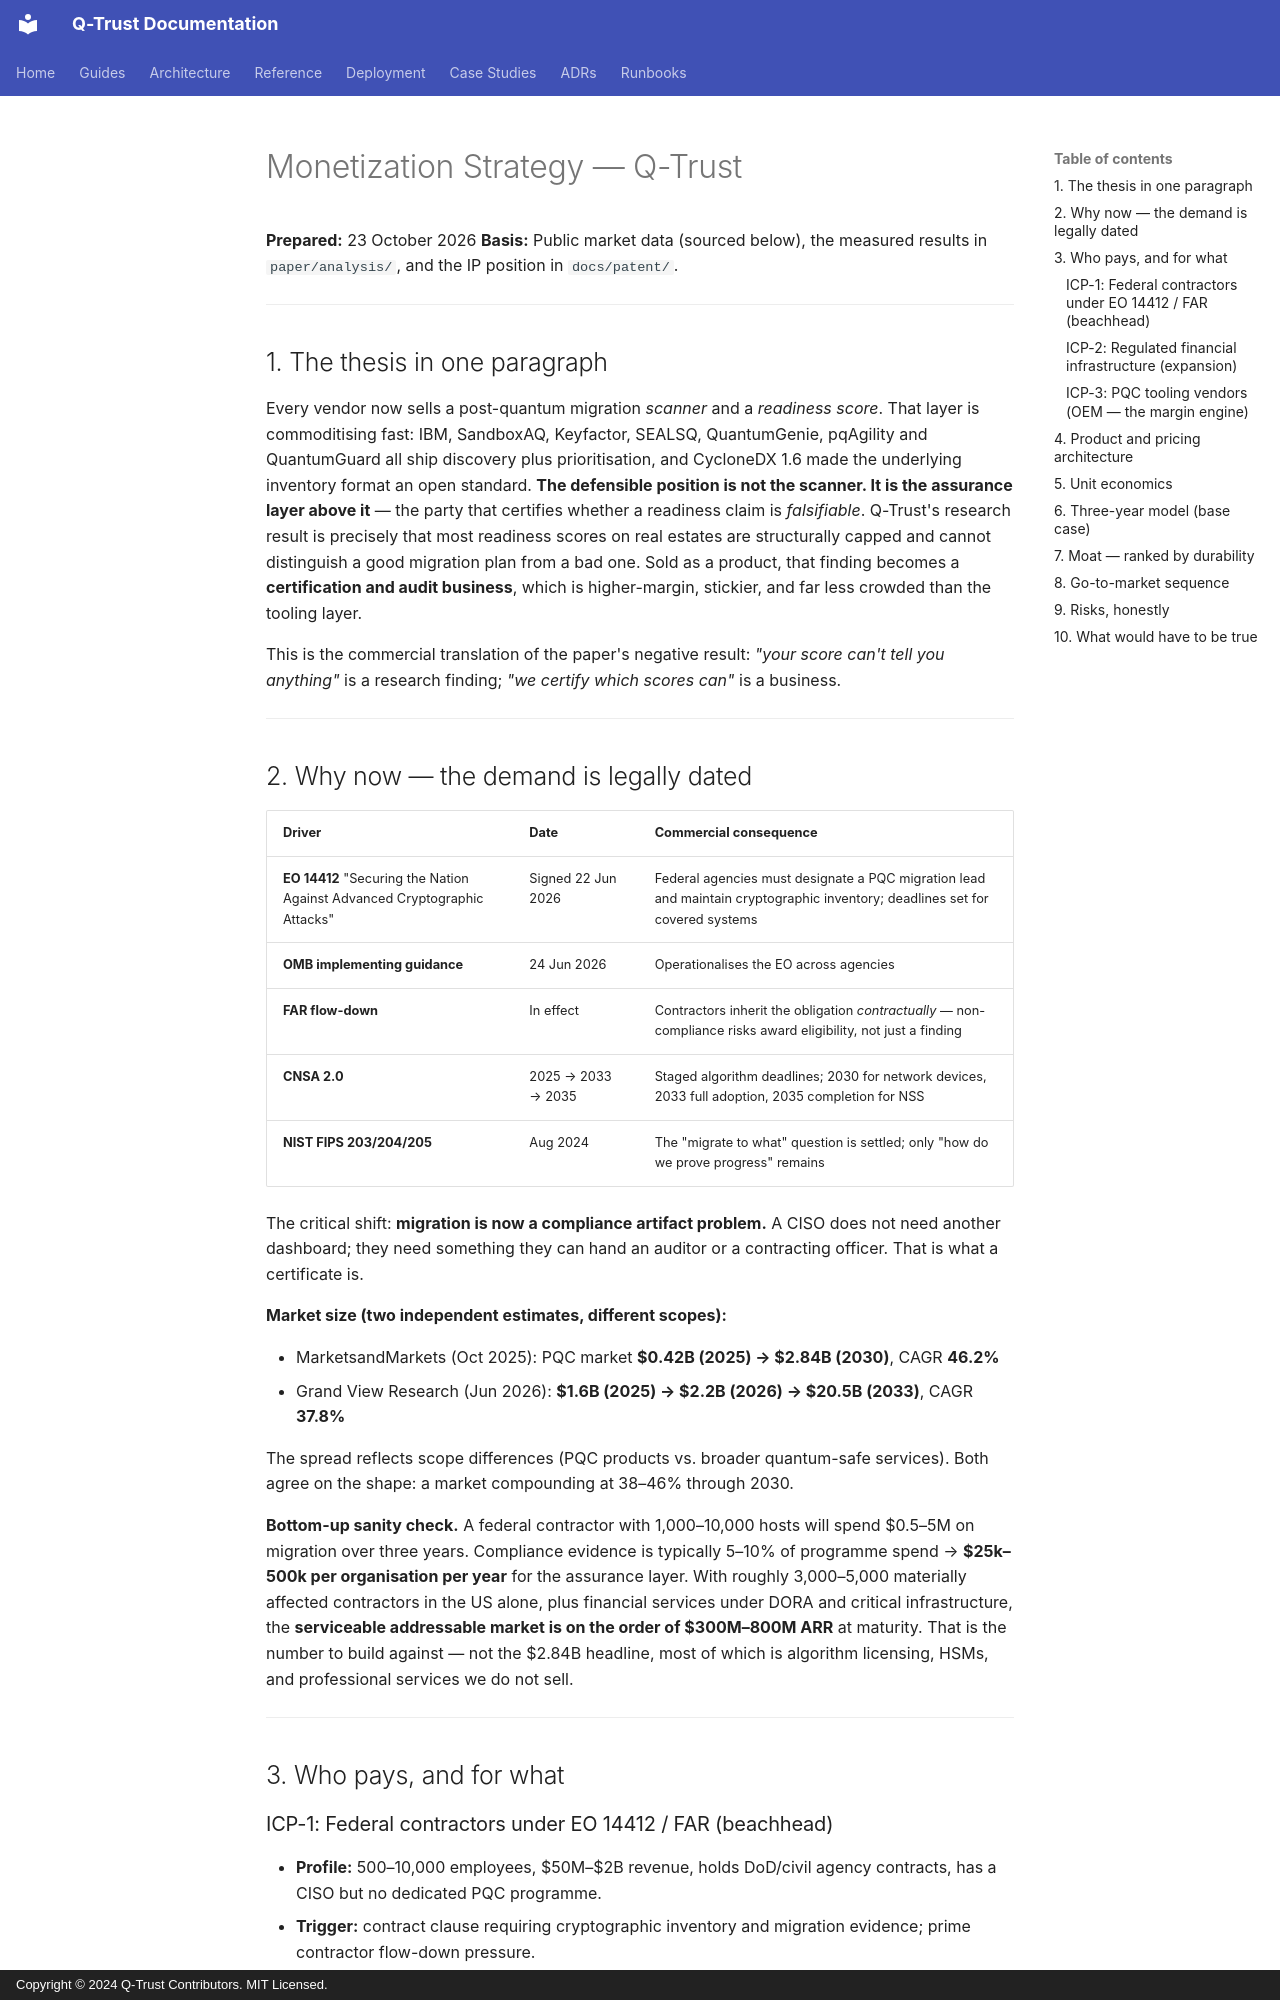

repository: humoge7502/q-trust · page: business/03_MONETIZATION_STRATEGY/index.html · generator: mkdocs · copyright: Copyright © 2024 Q-Trust Contributors. MIT Licensed.

# Monetization Strategy — Q-Trust

**Prepared:** 23 October 2026
**Basis:** Public market data (sourced below), the measured results in
`paper/analysis/`, and the IP position in `docs/patent/`.

---

## 1. The thesis in one paragraph

Every vendor now sells a post-quantum migration *scanner* and a *readiness score*.
That layer is commoditising fast: IBM, SandboxAQ, Keyfactor, SEALSQ, QuantumGenie,
pqAgility and QuantumGuard all ship discovery plus prioritisation, and CycloneDX 1.6
made the underlying inventory format an open standard. **The defensible position is
not the scanner. It is the assurance layer above it** — the party that certifies
whether a readiness claim is *falsifiable*. Q-Trust's research result is precisely
that most readiness scores on real estates are structurally capped and cannot
distinguish a good migration plan from a bad one. Sold as a product, that finding
becomes a **certification and audit business**, which is higher-margin, stickier,
and far less crowded than the tooling layer.

This is the commercial translation of the paper's negative result: *"your score
can't tell you anything"* is a research finding; *"we certify which scores can"* is
a business.

---

## 2. Why now — the demand is legally dated

| Driver | Date | Commercial consequence |
|---|---|---|
| **EO 14412** "Securing the Nation Against Advanced Cryptographic Attacks" | Signed 22 Jun 2026 | Federal agencies must designate a PQC migration lead and maintain cryptographic inventory; deadlines set for covered systems |
| **OMB implementing guidance** | 24 Jun 2026 | Operationalises the EO across agencies |
| **FAR flow-down** | In effect | Contractors inherit the obligation *contractually* — non-compliance risks award eligibility, not just a finding |
| **CNSA 2.0** | 2025 → 2033 → 2035 | Staged algorithm deadlines; 2030 for network devices, 2033 full adoption, 2035 completion for NSS |
| **NIST FIPS 203/204/205** | Aug 2024 | The "migrate to what" question is settled; only "how do we prove progress" remains |

The critical shift: **migration is now a compliance artifact problem.** A CISO does
not need another dashboard; they need something they can hand an auditor or a
contracting officer. That is what a certificate is.

**Market size (two independent estimates, different scopes):**

- MarketsandMarkets (Oct 2025): PQC market **$0.42B (2025) → $2.84B (2030)**,
  CAGR **46.2%**
- Grand View Research (Jun 2026): **$1.6B (2025) → $2.2B (2026) → $20.5B (2033)**,
  CAGR **37.8%**

The spread reflects scope differences (PQC products vs. broader quantum-safe
services). Both agree on the shape: a market compounding at 38–46% through 2030.

**Bottom-up sanity check.** A federal contractor with 1,000–10,000 hosts will spend
$0.5–5M on migration over three years. Compliance evidence is typically 5–10% of
programme spend → **$25k–500k per organisation per year** for the assurance layer.
With roughly 3,000–5,000 materially affected contractors in the US alone, plus
financial services under DORA and critical infrastructure, the **serviceable
addressable market is on the order of $300M–800M ARR** at maturity. That is the
number to build against — not the $2.84B headline, most of which is algorithm
licensing, HSMs, and professional services we do not sell.

---

## 3. Who pays, and for what
